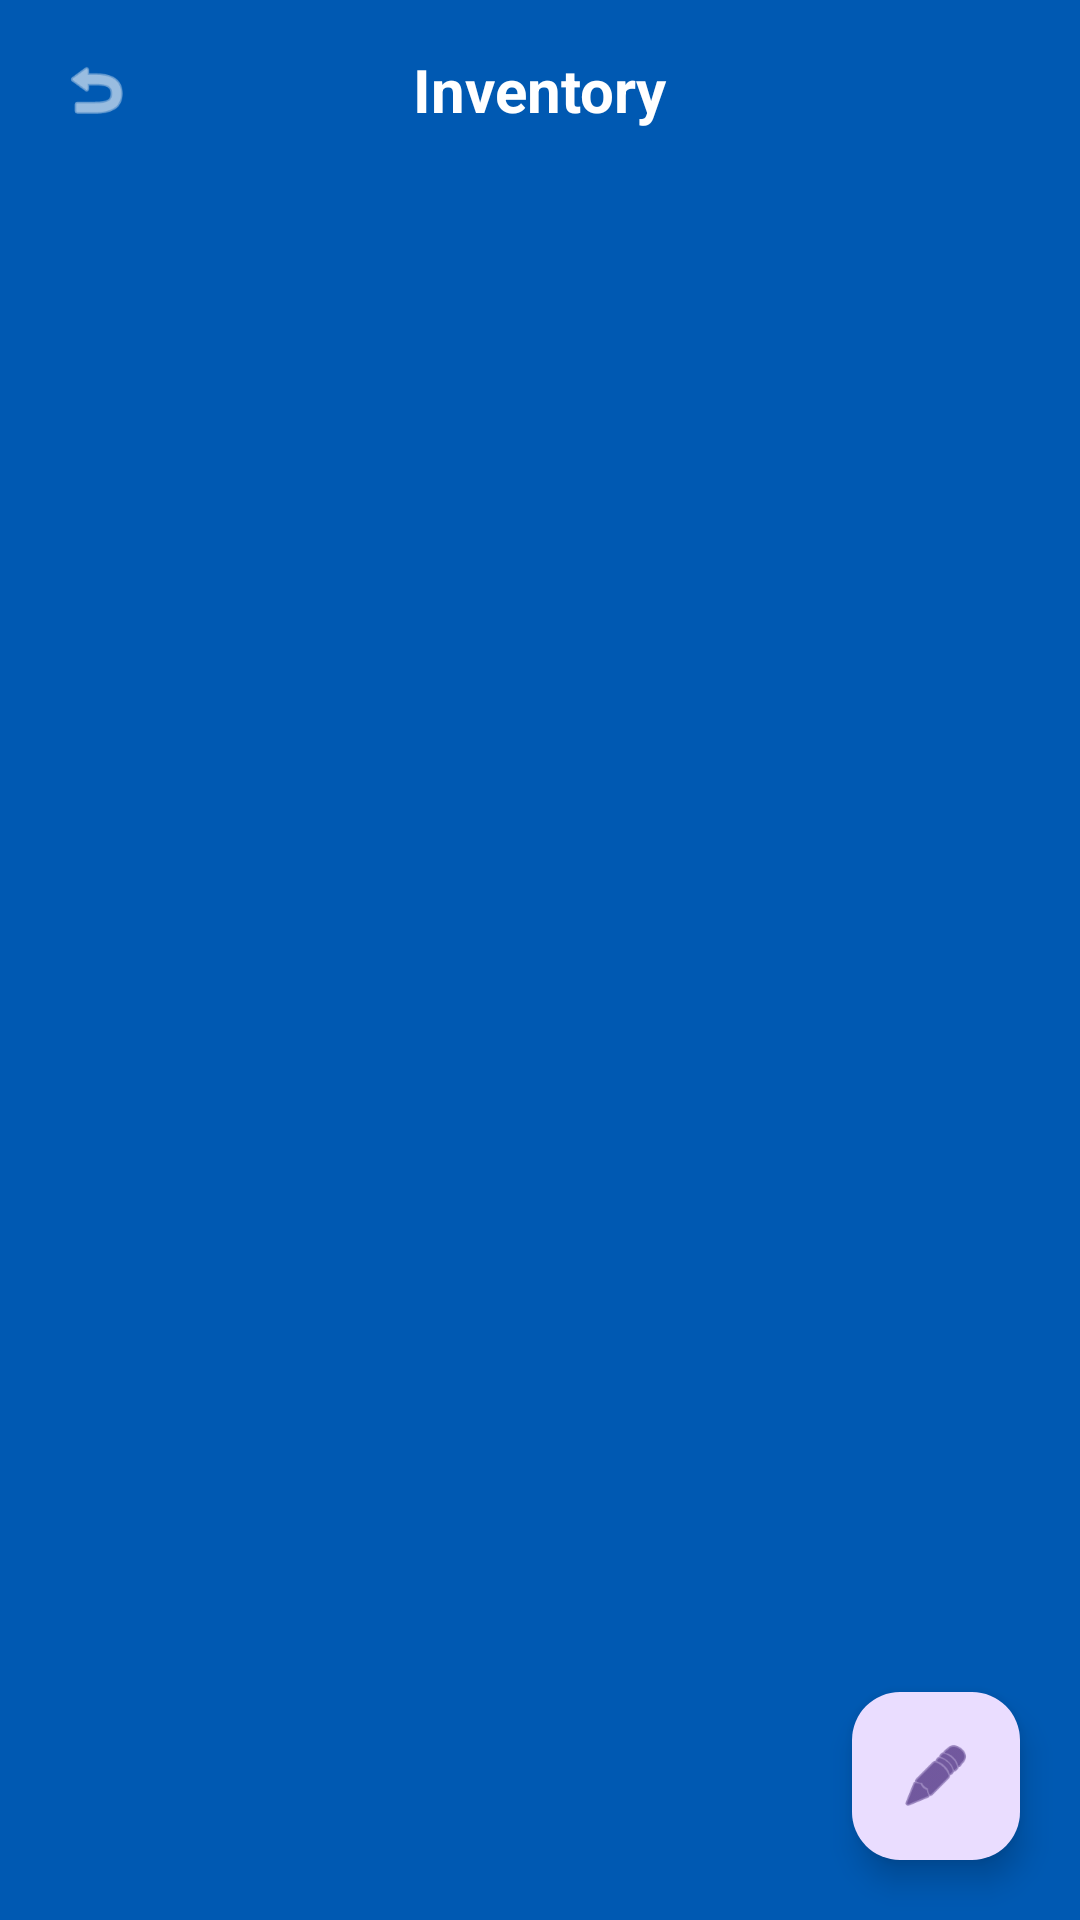

Reconstruct the res/layout file that produces this screen, plus the resources it refers to.
<!-- AndroidManifest.xml: application theme Theme.MyBusinessPlus -->
<!-- res/layout/activity_inventory.xml -->
<?xml version="1.0" encoding="utf-8"?>
<RelativeLayout xmlns:android="http://schemas.android.com/apk/res/android"
    xmlns:app="http://schemas.android.com/apk/res-auto"
    android:id="@+id/main"
    android:layout_width="match_parent"
    android:layout_height="match_parent"
    android:background="#0059B2"> <RelativeLayout
    android:id="@+id/topBar"
    android:layout_width="match_parent"
    android:layout_height="60dp"
    android:paddingHorizontal="20dp">

    <ImageView
        android:id="@+id/btnBack"
        android:layout_width="24dp"
        android:layout_height="24dp"
        android:layout_centerVertical="true"
        android:src="@android:drawable/ic_menu_revert"
        app:tint="#FFFFFF" />

    <TextView
        android:layout_width="wrap_content"
        android:layout_height="wrap_content"
        android:layout_centerInParent="true"
        android:text="Inventory"
        android:textColor="#FFFFFF"
        android:textSize="20sp"
        android:textStyle="bold" />
</RelativeLayout>

    <ScrollView
        android:layout_width="match_parent"
        android:layout_height="match_parent"
        android:layout_below="@id/topBar"
        android:scrollbars="none">

        <LinearLayout
            android:id="@+id/inventoryListContainer"
            android:layout_width="match_parent"
            android:layout_height="wrap_content"
            android:orientation="vertical"
            android:padding="20dp" />
    </ScrollView>

    <com.google.android.material.floatingactionbutton.FloatingActionButton
        android:id="@+id/fabAdd"
        android:layout_width="wrap_content"
        android:layout_height="wrap_content"
        android:layout_alignParentBottom="true"
        android:layout_alignParentEnd="true"
        android:layout_margin="20dp"
        android:src="@android:drawable/ic_menu_edit" />

</RelativeLayout>
<!-- resources referenced by this layout -->
<resources>
  <style name="Theme.MyBusinessPlus" parent="Base.Theme.MyBusinessPlus" />
  <style name="Base.Theme.MyBusinessPlus" parent="Theme.Material3.DayNight.NoActionBar">
          
          
      </style>
</resources>
